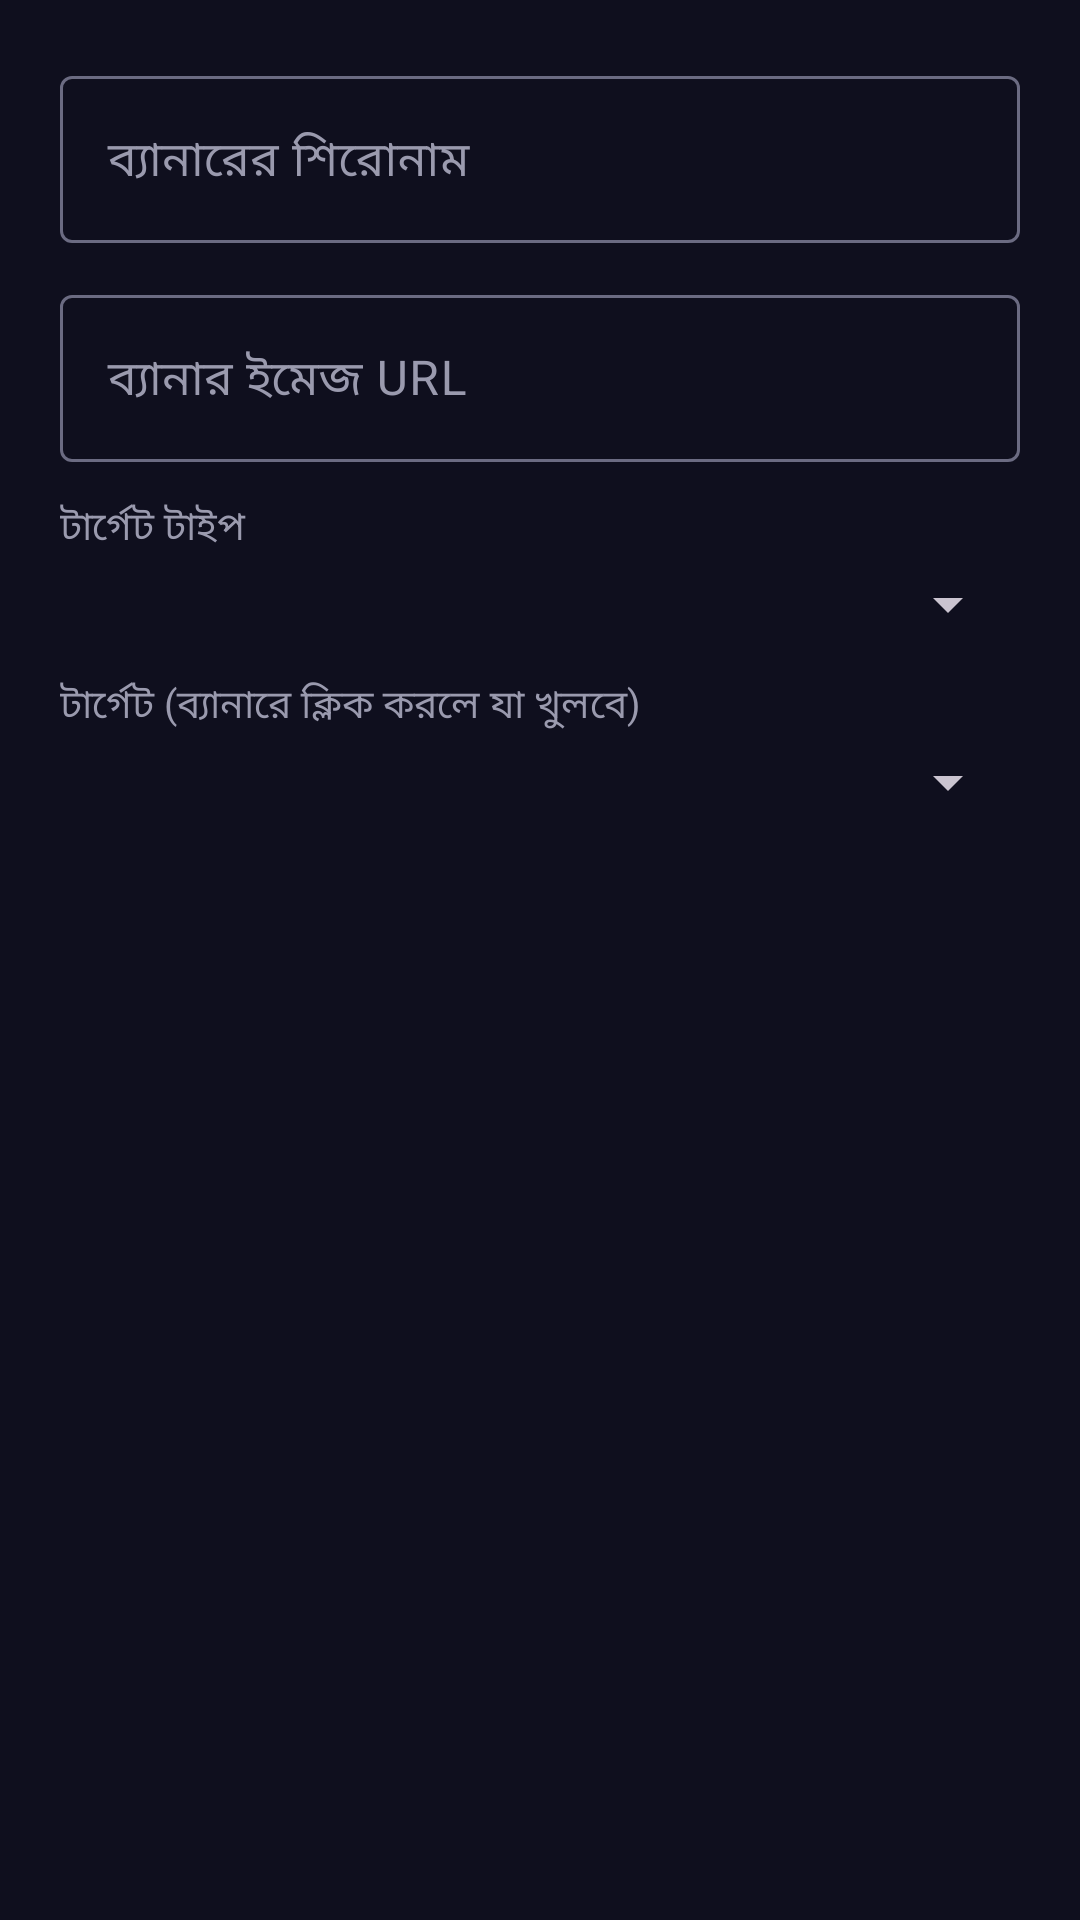

The Android layout XML behind this screen, and the referenced resources:
<!-- AndroidManifest.xml: application theme Theme.BeatPlay -->
<!-- res/layout/dialog_banner.xml -->
<?xml version="1.0" encoding="utf-8"?>
<ScrollView xmlns:android="http://schemas.android.com/apk/res/android"
    android:layout_width="match_parent"
    android:layout_height="match_parent">

    <LinearLayout
        android:layout_width="match_parent"
        android:layout_height="wrap_content"
        android:orientation="vertical"
        android:padding="20dp">

        <com.google.android.material.textfield.TextInputLayout
            android:layout_width="match_parent"
            android:layout_height="wrap_content"
            android:layout_marginBottom="12dp"
            android:hint="ব্যানারের শিরোনাম">

            <com.google.android.material.textfield.TextInputEditText
                android:id="@+id/etTitle"
                android:layout_width="match_parent"
                android:layout_height="wrap_content"
                android:inputType="text"
                android:maxLines="1" />
        </com.google.android.material.textfield.TextInputLayout>

        <com.google.android.material.textfield.TextInputLayout
            android:layout_width="match_parent"
            android:layout_height="wrap_content"
            android:layout_marginBottom="12dp"
            android:hint="ব্যানার ইমেজ URL">

            <com.google.android.material.textfield.TextInputEditText
                android:id="@+id/etImage"
                android:layout_width="match_parent"
                android:layout_height="wrap_content"
                android:inputType="textUri"
                android:maxLines="1" />
        </com.google.android.material.textfield.TextInputLayout>

        <TextView
            android:layout_width="match_parent"
            android:layout_height="wrap_content"
            android:layout_marginBottom="4dp"
            android:text="টার্গেট টাইপ"
            android:textColor="@color/textSecondary"
            android:textSize="13sp" />

        <Spinner
            android:id="@+id/spType"
            android:layout_width="match_parent"
            android:layout_height="wrap_content"
            android:layout_marginBottom="12dp" />

        <TextView
            android:layout_width="match_parent"
            android:layout_height="wrap_content"
            android:layout_marginBottom="4dp"
            android:text="টার্গেট (ব্যানারে ক্লিক করলে যা খুলবে)"
            android:textColor="@color/textSecondary"
            android:textSize="13sp" />

        <Spinner
            android:id="@+id/spTarget"
            android:layout_width="match_parent"
            android:layout_height="wrap_content" />

    </LinearLayout>

</ScrollView>
<!-- resources referenced by this layout -->
<resources>
  <color name="textSecondary">#9A9AAE</color>
  <style name="Theme.BeatPlay" parent="Theme.Material3.Dark.NoActionBar">
          <item name="colorPrimary">@color/colorPrimary</item>
          <item name="colorOnPrimary">@color/white</item>
          <item name="colorPrimaryContainer">@color/cardBg</item>
          <item name="colorOnPrimaryContainer">@color/textPrimary</item>
          <item name="colorSecondary">@color/colorAccent</item>
          <item name="colorOnSecondary">@color/white</item>
          <item name="colorSecondaryContainer">@color/cardBgLight</item>
          <item name="colorOnSecondaryContainer">@color/textPrimary</item>
          <item name="colorSurface">@color/colorPrimaryDark</item>
          <item name="colorOnSurface">@color/textPrimary</item>
          <item name="colorSurfaceVariant">@color/cardBg</item>
          <item name="colorOnSurfaceVariant">@color/textSecondary</item>
          <item name="colorOutline">@color/textMuted</item>
          <item name="colorBackground">@color/colorPrimaryDark</item>
          <item name="colorOnBackground">@color/textPrimary</item>
          <item name="colorError">@color/colorAccent</item>
          <item name="android:statusBarColor">@color/colorPrimaryDark</item>
          <item name="android:navigationBarColor">@color/colorPrimaryDark</item>
          <item name="android:windowBackground">@color/colorPrimaryDark</item>
      </style>
  <color name="colorPrimary">#1A1A2E</color>
  <color name="white">#FFFFFF</color>
  <color name="cardBg">#222244</color>
  <color name="textPrimary">#F5F5FA</color>
  <color name="colorAccent">#E94560</color>
  <color name="cardBgLight">#2C2C56</color>
  <color name="colorPrimaryDark">#0F0F1E</color>
  <color name="textMuted">#6B6B82</color>
</resources>
